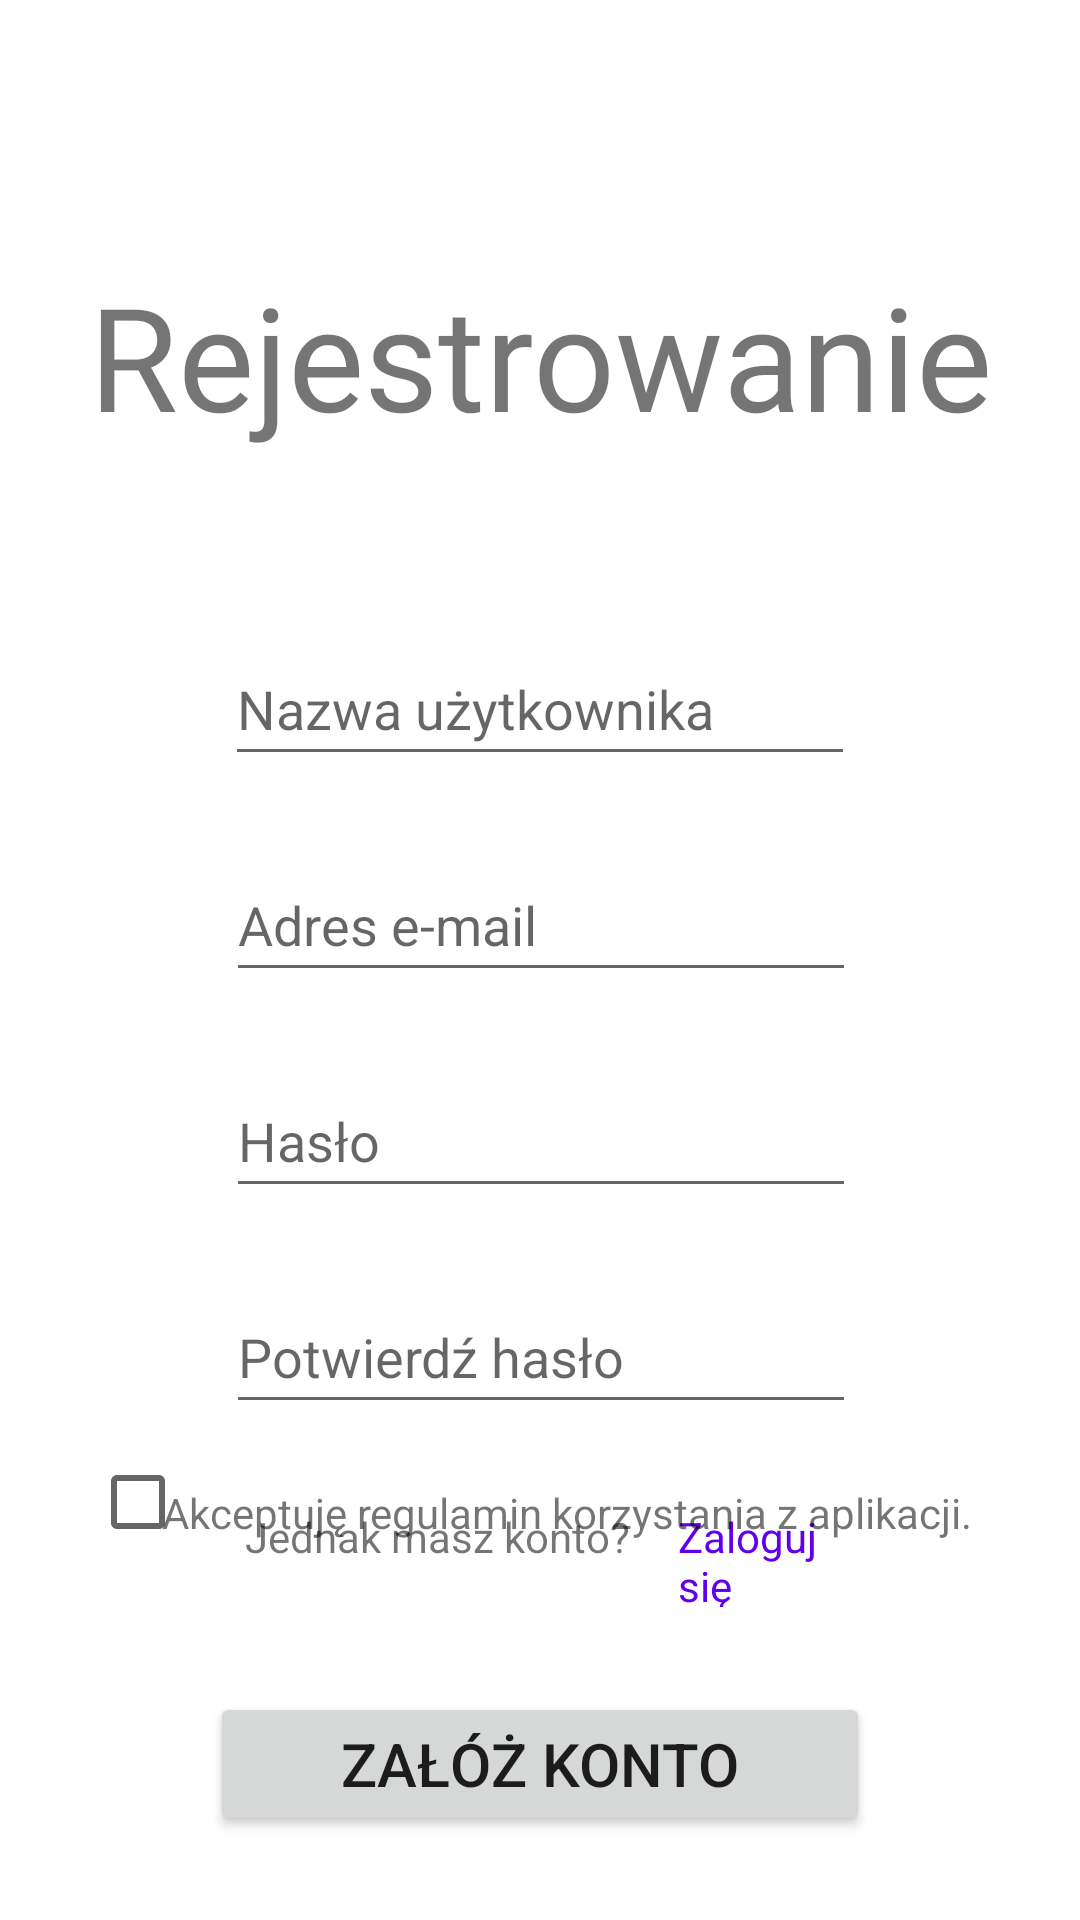

Produce the Android XML layout that renders to this screen, including the resource entries it uses.
<!-- AndroidManifest.xml: application theme Base.Theme.Eprzychodnia -->
<!-- res/layout/activity_main2.xml -->
<?xml version="1.0" encoding="utf-8"?>
<androidx.constraintlayout.widget.ConstraintLayout xmlns:android="http://schemas.android.com/apk/res/android"
    xmlns:app="http://schemas.android.com/apk/res-auto"
    xmlns:tools="http://schemas.android.com/tools"
    android:layout_width="match_parent"
    android:layout_height="match_parent"
    tools:context=".MainActivity2">


    <Button
        android:id="@+id/registerButton"
        android:layout_width="220dp"
        android:layout_height="48dp"
        android:onClick="onClickRegister"
        android:text="@string/register"
        android:textSize="20sp"
        app:layout_constraintBottom_toBottomOf="parent"
        app:layout_constraintEnd_toEndOf="parent"
        app:layout_constraintStart_toStartOf="parent"
        app:layout_constraintTop_toBottomOf="@+id/textView7"
        tools:ignore="DuplicateSpeakableTextCheck,DuplicateSpeakableTextCheck" />

    <EditText
        android:id="@+id/registerUserEditText"
        android:layout_width="wrap_content"
        android:layout_height="wrap_content"
        android:layout_marginTop="60dp"

        android:ems="10"
        android:hint="@string/username"
        android:inputType="textEmailAddress"
        android:minHeight="48dp"
        app:layout_constraintEnd_toEndOf="parent"
        app:layout_constraintHorizontal_bias="0.5"
        app:layout_constraintStart_toStartOf="parent"
        app:layout_constraintTop_toBottomOf="@+id/registerTextView"
        tools:ignore="TextContrastCheck,TextContrastCheck" />

    <EditText
        android:id="@+id/registerEmailEditText"
        android:layout_width="wrap_content"
        android:layout_height="wrap_content"
        android:layout_marginTop="24dp"

        android:ems="10"
        android:hint="@string/email"
        android:inputType="textEmailAddress"
        android:minHeight="48dp"
        app:layout_constraintEnd_toEndOf="parent"
        app:layout_constraintHorizontal_bias="0.502"
        app:layout_constraintStart_toStartOf="parent"
        app:layout_constraintTop_toBottomOf="@+id/registerUserEditText"
        tools:ignore="TextContrastCheck,TextContrastCheck" />

    <EditText
        android:id="@+id/registerPasswordlEditText"
        android:layout_width="wrap_content"
        android:layout_height="wrap_content"

        android:layout_marginTop="24dp"
        android:ems="10"
        android:hint="@string/password"
        android:inputType="textPassword"
        android:minHeight="48dp"
        app:layout_constraintEnd_toEndOf="parent"
        app:layout_constraintHorizontal_bias="0.502"
        app:layout_constraintStart_toStartOf="parent"
        app:layout_constraintTop_toBottomOf="@+id/registerEmailEditText"
        tools:ignore="TextContrastCheck,TextContrastCheck" />

    <EditText
        android:id="@+id/registerConfirmPasswordlEditText"
        android:layout_width="wrap_content"
        android:layout_height="wrap_content"
        android:layout_marginTop="24dp"

        android:ems="10"
        android:hint="@string/confirm_password"
        android:inputType="textPassword"
        android:minHeight="48dp"
        app:layout_constraintEnd_toEndOf="parent"
        app:layout_constraintHorizontal_bias="0.502"
        app:layout_constraintStart_toStartOf="parent"
        app:layout_constraintTop_toBottomOf="@+id/registerPasswordlEditText"
        tools:ignore="TextContrastCheck,TextContrastCheck" />

    <TextView
        android:id="@+id/registerTextView"
        android:layout_width="wrap_content"
        android:layout_height="wrap_content"
        android:fontFamily="@font/aclonica"
        android:text="Rejestrowanie"
        android:textSize="48sp"
        app:layout_constraintBottom_toBottomOf="parent"
        app:layout_constraintEnd_toEndOf="parent"
        app:layout_constraintHorizontal_bias="0.5"
        app:layout_constraintStart_toStartOf="parent"
        app:layout_constraintTop_toTopOf="parent"
        app:layout_constraintVertical_bias="0.15" />

    <TextView
        android:id="@+id/textView6"
        android:layout_width="wrap_content"
        android:layout_height="wrap_content"
        android:layout_marginTop="28dp"
        android:text="@string/have_account"
        app:layout_constraintEnd_toStartOf="@+id/textView7"
        app:layout_constraintHorizontal_bias="0.836"
        app:layout_constraintStart_toStartOf="parent"
        app:layout_constraintTop_toBottomOf="@+id/registerConfirmPasswordlEditText" />

    <TextView
        android:id="@+id/textView7"
        android:layout_width="48dp"
        android:layout_height="33dp"
        android:layout_marginTop="28dp"
        android:minWidth="48dp"
        android:minHeight="48dp"
        android:onClick="onClickSwitchToLogin"
        android:text="@string/login"
        android:textColor="@color/purple_500"
        app:layout_constraintEnd_toEndOf="parent"
        app:layout_constraintHorizontal_bias="0.724"
        app:layout_constraintStart_toStartOf="parent"
        app:layout_constraintTop_toBottomOf="@+id/registerConfirmPasswordlEditText" />

    <CheckBox
        android:id="@+id/termsCheckbox"
        android:layout_width="wrap_content"
        android:layout_height="wrap_content"
        android:gravity="center_vertical"
        android:text=""
        app:layout_constraintBottom_toBottomOf="parent"
        app:layout_constraintEnd_toEndOf="parent"
        app:layout_constraintHorizontal_bias="0.096"
        app:layout_constraintStart_toStartOf="parent"
        app:layout_constraintTop_toTopOf="parent"
        app:layout_constraintVertical_bias="0.805" />

    <TextView
        android:id="@+id/termsText"
        android:layout_width="wrap_content"
        android:layout_height="wrap_content"
        android:layout_marginStart="8.5dp"
        android:layout_marginTop="4dp"
        android:gravity="center_vertical"
        android:text="Akceptuję regulamin korzystania z aplikacji."
        android:textSize="14sp"
        android:textColorLink="@color/purple_500"
        android:clickable="true"
        android:focusable="true"
        app:layout_constraintBottom_toBottomOf="parent"
        app:layout_constraintEnd_toEndOf="parent"
        app:layout_constraintHorizontal_bias="0.559"
        app:layout_constraintStart_toStartOf="parent"
        app:layout_constraintTop_toTopOf="parent"
        app:layout_constraintVertical_bias="0.795"/>

</androidx.constraintlayout.widget.ConstraintLayout>
<!-- resources referenced by this layout -->
<resources>
  <color name="purple_500">#FF6200EE</color>
  <string name="confirm_password">Potwierdź hasło</string>
  <string name="email">Adres e-mail</string>
  <string name="have_account">Jednak masz konto?</string>
  <string name="login">Zaloguj się</string>
  <string name="password">Hasło</string>
  <string name="register">Załóż konto</string>
  <string name="username">Nazwa użytkownika</string>
  <style name="Base.Theme.Eprzychodnia" parent="Theme.MaterialComponents.DayNight.DarkActionBar">
          
          <item name="colorPrimary">@color/red_500</item> 
          <item name="colorPrimaryVariant">@color/red_700</item> 
          <item name="colorOnPrimary">@color/white</item> 
  
          
          <item name="colorSecondary">@color/teal_200</item>
          <item name="colorSecondaryVariant">@color/teal_700</item>
          <item name="colorOnSecondary">@color/black</item>
  
          
          <item name="android:statusBarColor" tools:targetApi="l">?attr/colorPrimaryVariant</item>
          
      </style>
  <color name="red_500">#FF5252</color>
  <color name="red_700">#D32F2F</color>
  <color name="white">#FFFFFFFF</color>
  <color name="teal_200">#FF03DAC5</color>
  <color name="teal_700">#FF018786</color>
  <color name="black">#FF000000</color>
</resources>
